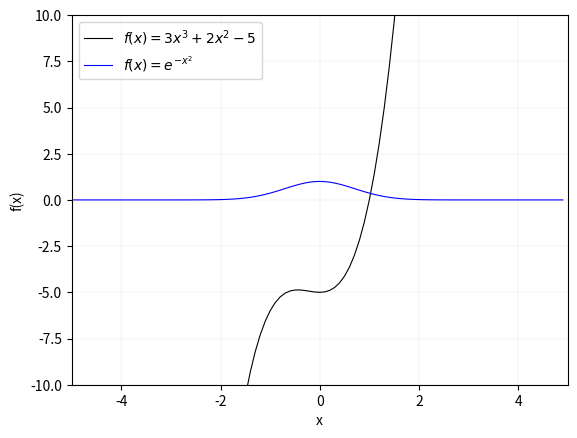

Generate this figure with matplotlib:
# Author: José Alfredo de León
# Date: 19.07.2020

# Book: Dynamical Systems with Applications using Python, 2018
# Exercise 1.7

import numpy as np
import matplotlib.pyplot as plt
import math

# (a) y = 3x^3 + 2x^2 − 5
def a(x):
    return 3*x**3 + 2*x**2 - 5

# y = e^(−x) , for −5 ≤ x ≤ 5
def b(x):
    return np.exp(-x**2)

x = np.arange(-5, 5, 0.1)

y1 = a(x)
y2 = b(x)

plt.plot(x, y1, '-k', lw=0.8, label=r"$f(x)=3x^3+2x^2-5$")
plt.plot(x, y2, '-b', lw=0.8, label=r"$f(x)=e^{-x^2}$")
plt.xlim(-5, 5)
plt.ylim(-10, 10)
plt.grid('--k', lw=0.1)
plt.ylabel("f(x)")
plt.xlabel("x")
plt.legend()
plt.show()
